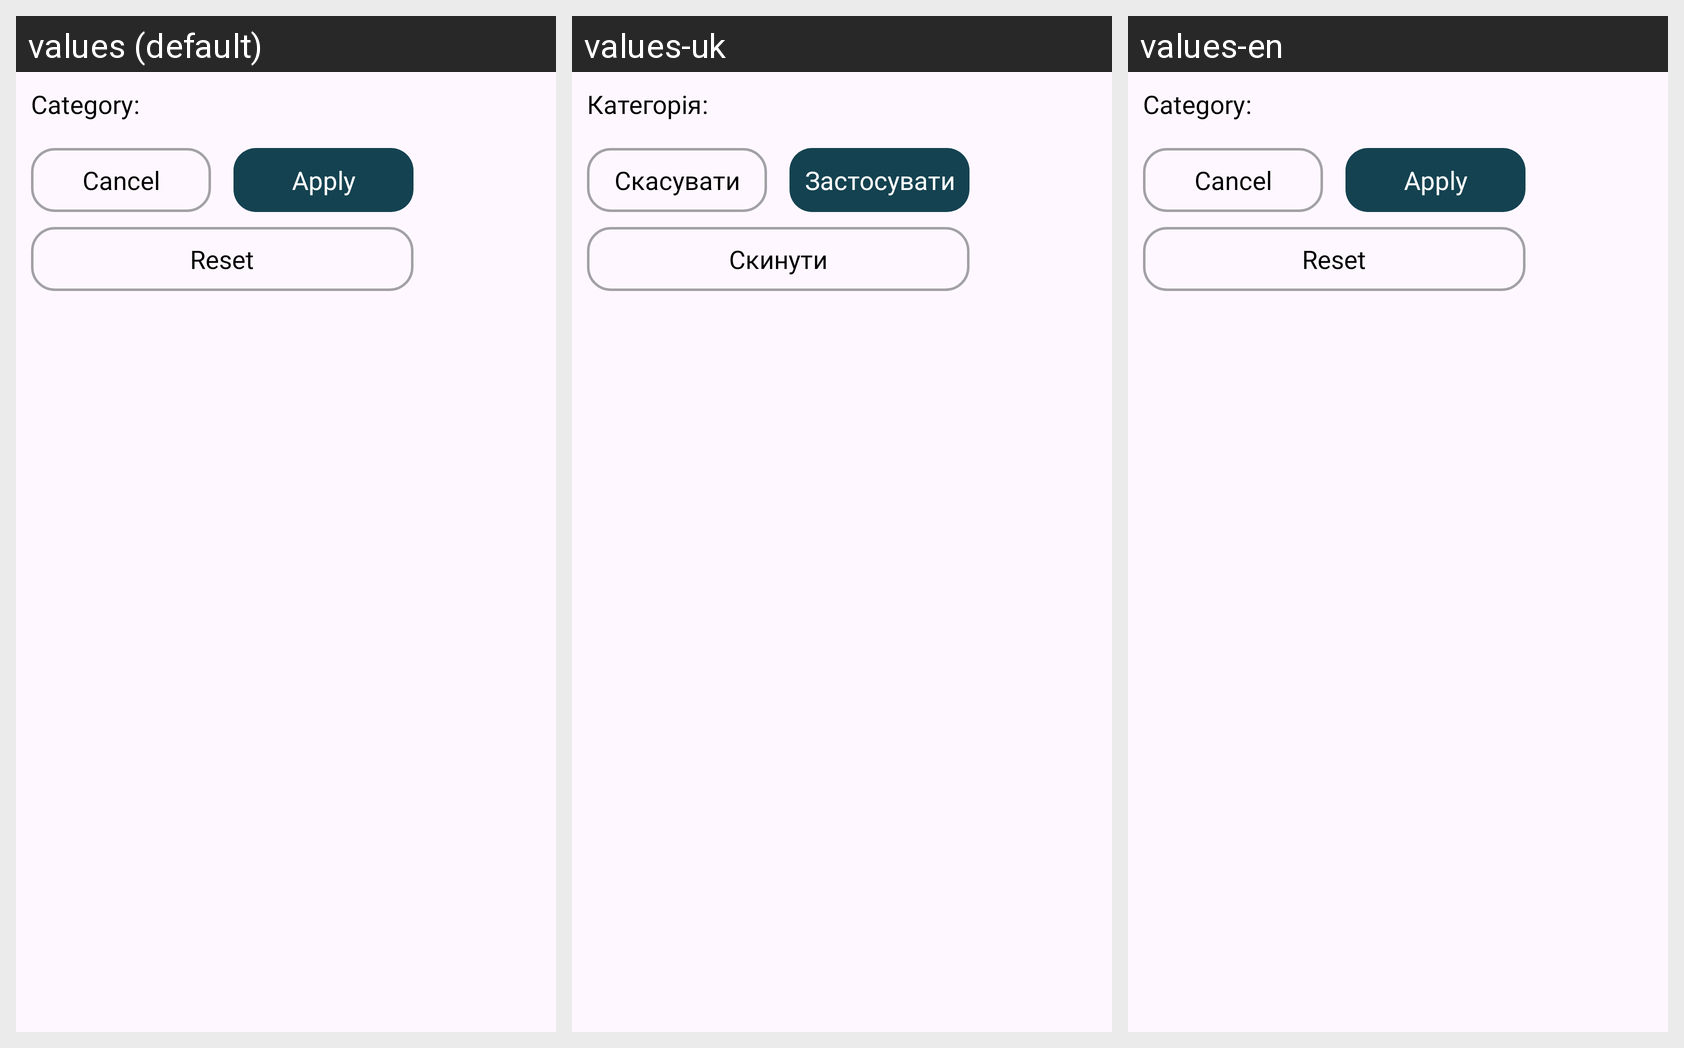

Here is an Android app screen in its default locale and in the app's own translations. Write out the translated-string differences for the strings that appear on this screen.
Android screen res/layout/dialog_filter_resource_menu.xml rendered under 3 locales, left to right: values (default), values-uk, values-en. Device: Nexus 5 (rendered at 1080×1920; each locale shown at half size, 540×960, under a caption strip naming it); theme Theme.PrepWise.
Strings drawn on this screen, with the default value and each locale's value (text and hints the layout hard-codes, and strings that could not be matched under every locale, appear in the picture but are not listed):

category
  values: Category
  values-uk: Категорія
  values-en: Category

cancel
  values: Cancel
  values-uk: Скасувати
  values-en: Cancel

apply
  values: Apply
  values-uk: Застосувати
  values-en: Apply

reset
  values: Reset
  values-uk: Скинути
  values-en: Reset
